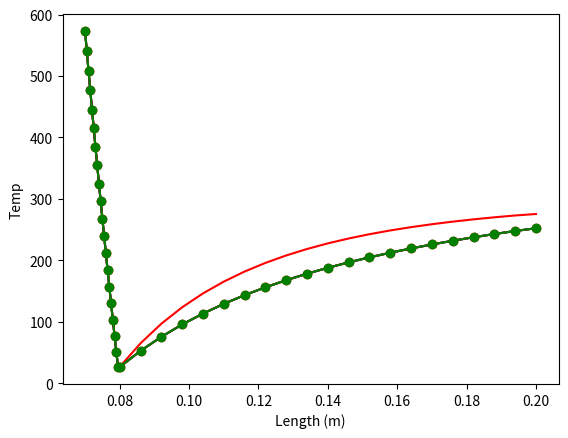

This chart was generated by the following Python code:

import numpy as np
import matplotlib.pyplot as plt
from math import *

NUM_PTS_R_TC = 20
NUM_PTS_R_STL = 20
NUM_PTS_T = 80
TIME = 100 # secs
T_inital = 293 # K
T_amb = 303 # K
T_final = 573 # K

h = 200 # W/m^2-K
RHO_TC = 15.88*1e3 # Tungsten Carbide Kg/m^3
Cp_TC = 0.292 # KJ/Kg-K
K_TC = 88 # W/m-K

RHO_STL = 8000 # Stainless Steel AISI 304 Kg/m^3
Cp_STL = 0.4 # KJ/Kg-K
K_STL = 13.8 # W/m-K

DIFF_TC = K_TC/(RHO_TC*Cp_TC)
DIFF_STL = K_STL/(RHO_STL*Cp_STL)

inDia_TC = 70*1e-3 # m
outDia_TC = 80*1e-3 # m

inDia_STL = 80*1e-3 # m
outDia_STL = 200*1e-3 # m

thickness_TC = outDia_TC - inDia_TC
thickness_STL = outDia_STL -inDia_STL

DELTA_R_TC = thickness_TC/NUM_PTS_R_TC
DELTA_R_STL = thickness_STL/NUM_PTS_R_STL

DELTA_T = TIME / NUM_PTS_T

betaTC = (DIFF_TC * DELTA_T) / (DELTA_R_TC)
betaSTL = (DIFF_STL * DELTA_T) / (DELTA_R_STL)

GAMMA = (K_STL*DELTA_R_TC)/(K_TC*DELTA_R_STL)

LAMBDA = (h*DELTA_R_STL)/K_STL


# def matrix_builder_STL():
#
#
#     n_STL = len(spaceLocations_STL)-2
#
#     A_STL = np.zeros((n_STL,n_STL))
#
#     for i in range(0,n_STL-1):
#         A_STL[i][i] = (1+2*betaSTL)
#
#     temp = (betaSTL/(1+LAMBDA))*(1+(1/n_STL))
#
#     A_STL[n_STL-1][n_STL-1] = 1+2*betaSTL-temp
#
#
#     for i in range(0,n_STL-1):
#         A_STL[i][i+1] = -betaSTL*(1+(1/(i+1)))
#         A_STL[i+1][i] = -betaSTL*(1-(1/(i+2)))
#
#
#     b_STL = np.full(n_STL, T_inital)
#
#     b_STL[n_STL-1] = b_STL[n_STL-1] + ((LAMBDA*betaSTL)/(1+LAMBDA))*(1+(1/n_STL))*T_amb
#
#
#     return A_STL, b_STL
#
# def matrix_builder_TC(T_first_STL):
#
#     n_TC = len(spaceLocations_TC) - 2
#
#     A_TC = np.zeros((n_TC, n_TC))
#
#     for i in range(0, n_TC - 1):
#         A_TC[i][i] = (1 + 2 * betaTC)
#
#     temp = (betaTC / (1 + GAMMA)) * (1 + (1 / n_TC))
#
#     A_TC[n_TC - 1][n_TC - 1] = 1 + 2 * betaTC - temp
#
#     for i in range(0,n_TC-1):
#         A_TC[i][i+1] = -betaTC*(1+(1/(i+1)))
#         A_TC[i+1][i] = -betaTC*(1-(1/(i+2)))
#
#     b_TC = np.full(n_TC, T_inital)
#
#     b_TC[n_TC - 1] = b_TC[n_TC - 1] + ((GAMMA * betaTC) / (1 + GAMMA)) * (1 + (1 / n_TC)) * T_first_STL
#
#     return A_TC, b_TC

def matrix_builder(spaceLocations_STL, spaceLocations_TC):

    n = (len(spaceLocations_STL)-2)+(len(spaceLocations_TC)-2)
    A_TC = np.zeros(len(spaceLocations_TC)-3)
    A_STL = np.zeros(len(spaceLocations_STL)-2)
    C_TC = np.zeros(len(spaceLocations_TC)-2)
    C_STL = np.zeros(len(spaceLocations_STL)-3)
    B_TC = np.zeros(len(spaceLocations_TC)-2)
    B_STL = np.zeros(len(spaceLocations_STL)-2)
    A = np.zeros((n,n))


    for i in range(0, len(A_STL)):

        A_STL[i] = - betaSTL*(1/DELTA_R_STL-1/(inDia_STL+(i+1)*DELTA_R_STL))

    for i in range(0, len(A_TC)):
        A_TC[i] = - betaTC * (1 / DELTA_R_TC - 1 / (inDia_TC + (i+1) * DELTA_R_TC))

    A_STL[0] = A_STL[0]/(1+GAMMA)

    for i in range(0, len(C_TC)):

        C_TC[i] = - betaTC*(1/DELTA_R_TC+1/(inDia_TC+(i+1)*DELTA_R_TC))

    for i in range(0, len(C_STL)):
        C_STL[i] = - betaSTL * (1 / DELTA_R_STL + 1 / (inDia_STL + (i+1) * DELTA_R_STL))

    C_TC[-1] = (GAMMA*C_TC[-1])/(1+GAMMA)

    for i in range(0,len(B_TC)):
        B_TC[i] = 1+(2*betaTC)/DELTA_R_TC

    for i in range(0,len(B_STL)):
        B_STL[i] = 1+(2*betaSTL)/DELTA_R_STL

    B_TC[-1] = B_TC[-1]+C_TC[-1]/(1+GAMMA)
    B_STL[0] = B_STL[0]+(A_STL[0]*GAMMA)/(1+GAMMA)
    B_STL[-1] = B_STL[-1]+ C_STL[-1]/(1+LAMBDA)


    for i in range(0,len(spaceLocations_TC)-2):

        A[i][i] = B_TC[i]

    for i in range((len(spaceLocations_TC)-2), n):

        A[i][i] = B_STL[i-(len(spaceLocations_TC)-2)]


    for i in range(0,len(spaceLocations_TC)-2):

        A[i][i+1] = C_TC[i]

    for i in range(0, len(spaceLocations_TC) - 3):
        A[i+1][i] = A_TC[i]


    for i in range((len(spaceLocations_TC)-2), n-1):

        A[i][i+1] = C_STL[i-(len(spaceLocations_TC)-2)]


    for i in range((len(spaceLocations_TC)-3), n-1):

        A[i+1][i] = A_STL[i-(len(spaceLocations_TC)-3)]


    b = np.full(n, T_inital)



    return A, b, n, C_STL


def boundary_vector(t,n, C_STL):

    BoundaryTerm = np.zeros(n)
    T = T_inital + (T_final-T_inital)*(1-exp(-10*t))

    BoundaryTerm[0] = betaTC*T*(1/DELTA_R_TC-1/(inDia_TC+DELTA_R_TC))

    BoundaryTerm[-1] = (-LAMBDA*C_STL[-1]*T_amb)/(1+LAMBDA)

    return BoundaryTerm




def meshing():

    spaceMeshLocations_TC = np.zeros(NUM_PTS_R_TC+1)
    spaceMeshLocations_STL = np.zeros(NUM_PTS_R_STL + 1)
    timeMeshLocations = np.zeros(NUM_PTS_T+1)

    for i in range(0,NUM_PTS_R_TC+1):
        spaceMeshLocations_TC[i] = i*DELTA_R_TC

    for i in range(0, NUM_PTS_R_STL + 1):
        spaceMeshLocations_STL[i] = i * DELTA_R_STL

    for i in range(0,NUM_PTS_T+1):
        timeMeshLocations[i] = i*DELTA_T

    return spaceMeshLocations_TC, spaceMeshLocations_STL, timeMeshLocations


def SR_solver(A,b):
    """Sucessive Relaxation Solver"""

    n=len(b)
    relax_factor = 1.76
    epsilon = 1e-8

    # A = np.random.randn(n,n)+4*np.eye(n)
    # b = np.random.randn(n)
    #
    # x = np.linalg.solve(A,b.T)

    x_inital = np.zeros(n)
    x_next = np.zeros(n)
    iteration_number =1


    while True:

        sum =0
        iteration_number = iteration_number+1

        for j in range(0,n):
            sum = sum + A[0][j]*x_inital[j]

        x_next[0] = x_inital[0]+(b[0]-sum)*relax_factor/A[0][0]  # First point

        sum = 0

        for j in range(1,n):
            sum = sum + A[1][j]*x_inital[j]

        x_next[1] = x_inital[1] + (relax_factor * (b[1] -A[1][0]*x_next[0]-sum)) / A[1][1]

        for i in range(2,n):

            sum1 = 0

            for j in range(0,i):

                sum1 = sum1 + A[i][j]*x_next[j]

            sum2 = 0

            for j in range(i,n):
                sum2 = sum2+A[i][j]*x_inital[j]

            x_next[i] = x_inital[i]+(relax_factor*(b[i]-sum1-sum2))/A[i][i]

        x_inital = x_next

        if np.linalg.norm(np.matmul(A,x_next)-b) <= epsilon*np.linalg.norm(b):
            print('Total Iteration : {}'.format(iteration_number))
            break

    return x_next

# def mainSolver(timeLocations):
#
#
#
#     A_STL, b_STL = matrix_builder_STL()
#
#     x_STL = SR_solver(A_STL, b_STL)
#
#     A_TC, b_TC = matrix_builder_TC(x_STL[0])
#
#     x_TC = SR_solver(A_TC, b_TC)
#
#     for i in range(1,len(timeLocations)):
#
#         x_curr_STL = SR_solver(A_STL,x_STL)
#
#         x_curr_TC =  SR_solver(A_TC,x_TC)
#
#         x_STL[:] = x_curr_STL[:]
#         x_TC[:] = x_curr_TC[:]
#     # x_STL2 = SR_solver(A_STL, x_STL)
#     # x_TC2 = SR_solver(A_TC,x_TC)
#
#
#     return  x_TC, x_STL

def test(timeLocations):

    T = np.zeros(len(timeLocations))

    for i in range(0, len(timeLocations)):

        T[i] = T_inital+(T_final-T_inital)*(1 - exp(-10*i*DELTA_T))


    plt.plot(timeLocations, T)
    plt.show()

def b_matrix_builder(b,BoundaryTerm ):

    b_total = b+BoundaryTerm

    return b_total


def plotter(T_history, spaceLocations, timeLocations):

    # plt.contour(timeLocations,spaceLocations,T_history.T)
    # plt.xlabel('Time (s)')
    # plt.ylabel('Length (m)')
    #
    # plt.show()


    plt.plot(spaceLocations, T_history[0,:], 'r')
    plt.plot(spaceLocations, T_history[20, :], 'g')
    plt.plot(spaceLocations, T_history[30, :],'b')
    plt.plot(spaceLocations, T_history[50, :], '-ro')
    plt.plot(spaceLocations, T_history[80, :], '-go')
    plt.xlabel('Length (m)')
    plt.ylabel('Temp')
    plt.show()




def main_solver():


    spaceLocations_TC, spaceLocations_STL, timeLocations = meshing()



    A, b, n, C_STL = matrix_builder(spaceLocations_STL, spaceLocations_TC)

    BoundaryTerm = boundary_vector(DELTA_T, n, C_STL)

    b_total = b_matrix_builder(b, BoundaryTerm)

    x_intial = np.linalg.solve(A, b_total)
    x_curr = np.zeros(n)
    T_history = np.zeros((len(timeLocations), n))
    T_history_new = np.zeros((len(timeLocations), n+3))
    T_history[0,:] = x_intial[:]

    for i in range(1, len(timeLocations)):

        BoundaryTerm = boundary_vector((i+1)*DELTA_T,n, C_STL)

        x_total = b_matrix_builder(x_intial, BoundaryTerm)

        x_curr = np.linalg.solve(A, x_total)

        x_intial[:] = x_curr[:]

        T_history[i,:] = x_curr[:]


    for i in range(0, T_history.shape[0]):

        temp = T_history[i,:]

        index = int(n / 2)

        T_interface = (temp[index-1]+ GAMMA*temp[index])/(1+GAMMA)

        T_n = (temp[-1] + (LAMBDA*T_amb))/(1+LAMBDA)

        T_0 = T_inital+(T_final-T_inital)*(1 - exp(-10*(i+1)*DELTA_T))


        temp = np.insert(temp,index,T_interface)

        temp = np.insert(temp,0,T_0)

        temp = np.append(temp,T_n)

        T_history_new[i,:] = temp

        temp[:] = 0


    spaceLocations_TC = spaceLocations_TC+inDia_TC
    spaceLocations_STL = spaceLocations_STL+inDia_STL

    spaceLocations_STL = np.delete(spaceLocations_STL,0)

    spaceLocation_actual = np.concatenate((spaceLocations_TC,spaceLocations_STL))



    return T_history_new, spaceLocation_actual, timeLocations










T_history, spaceLocations, timeLocations= main_solver()

plotter(T_history, spaceLocations, timeLocations)

#
# _,_, timeLocations = meshing()
#
# test(timeLocations)





